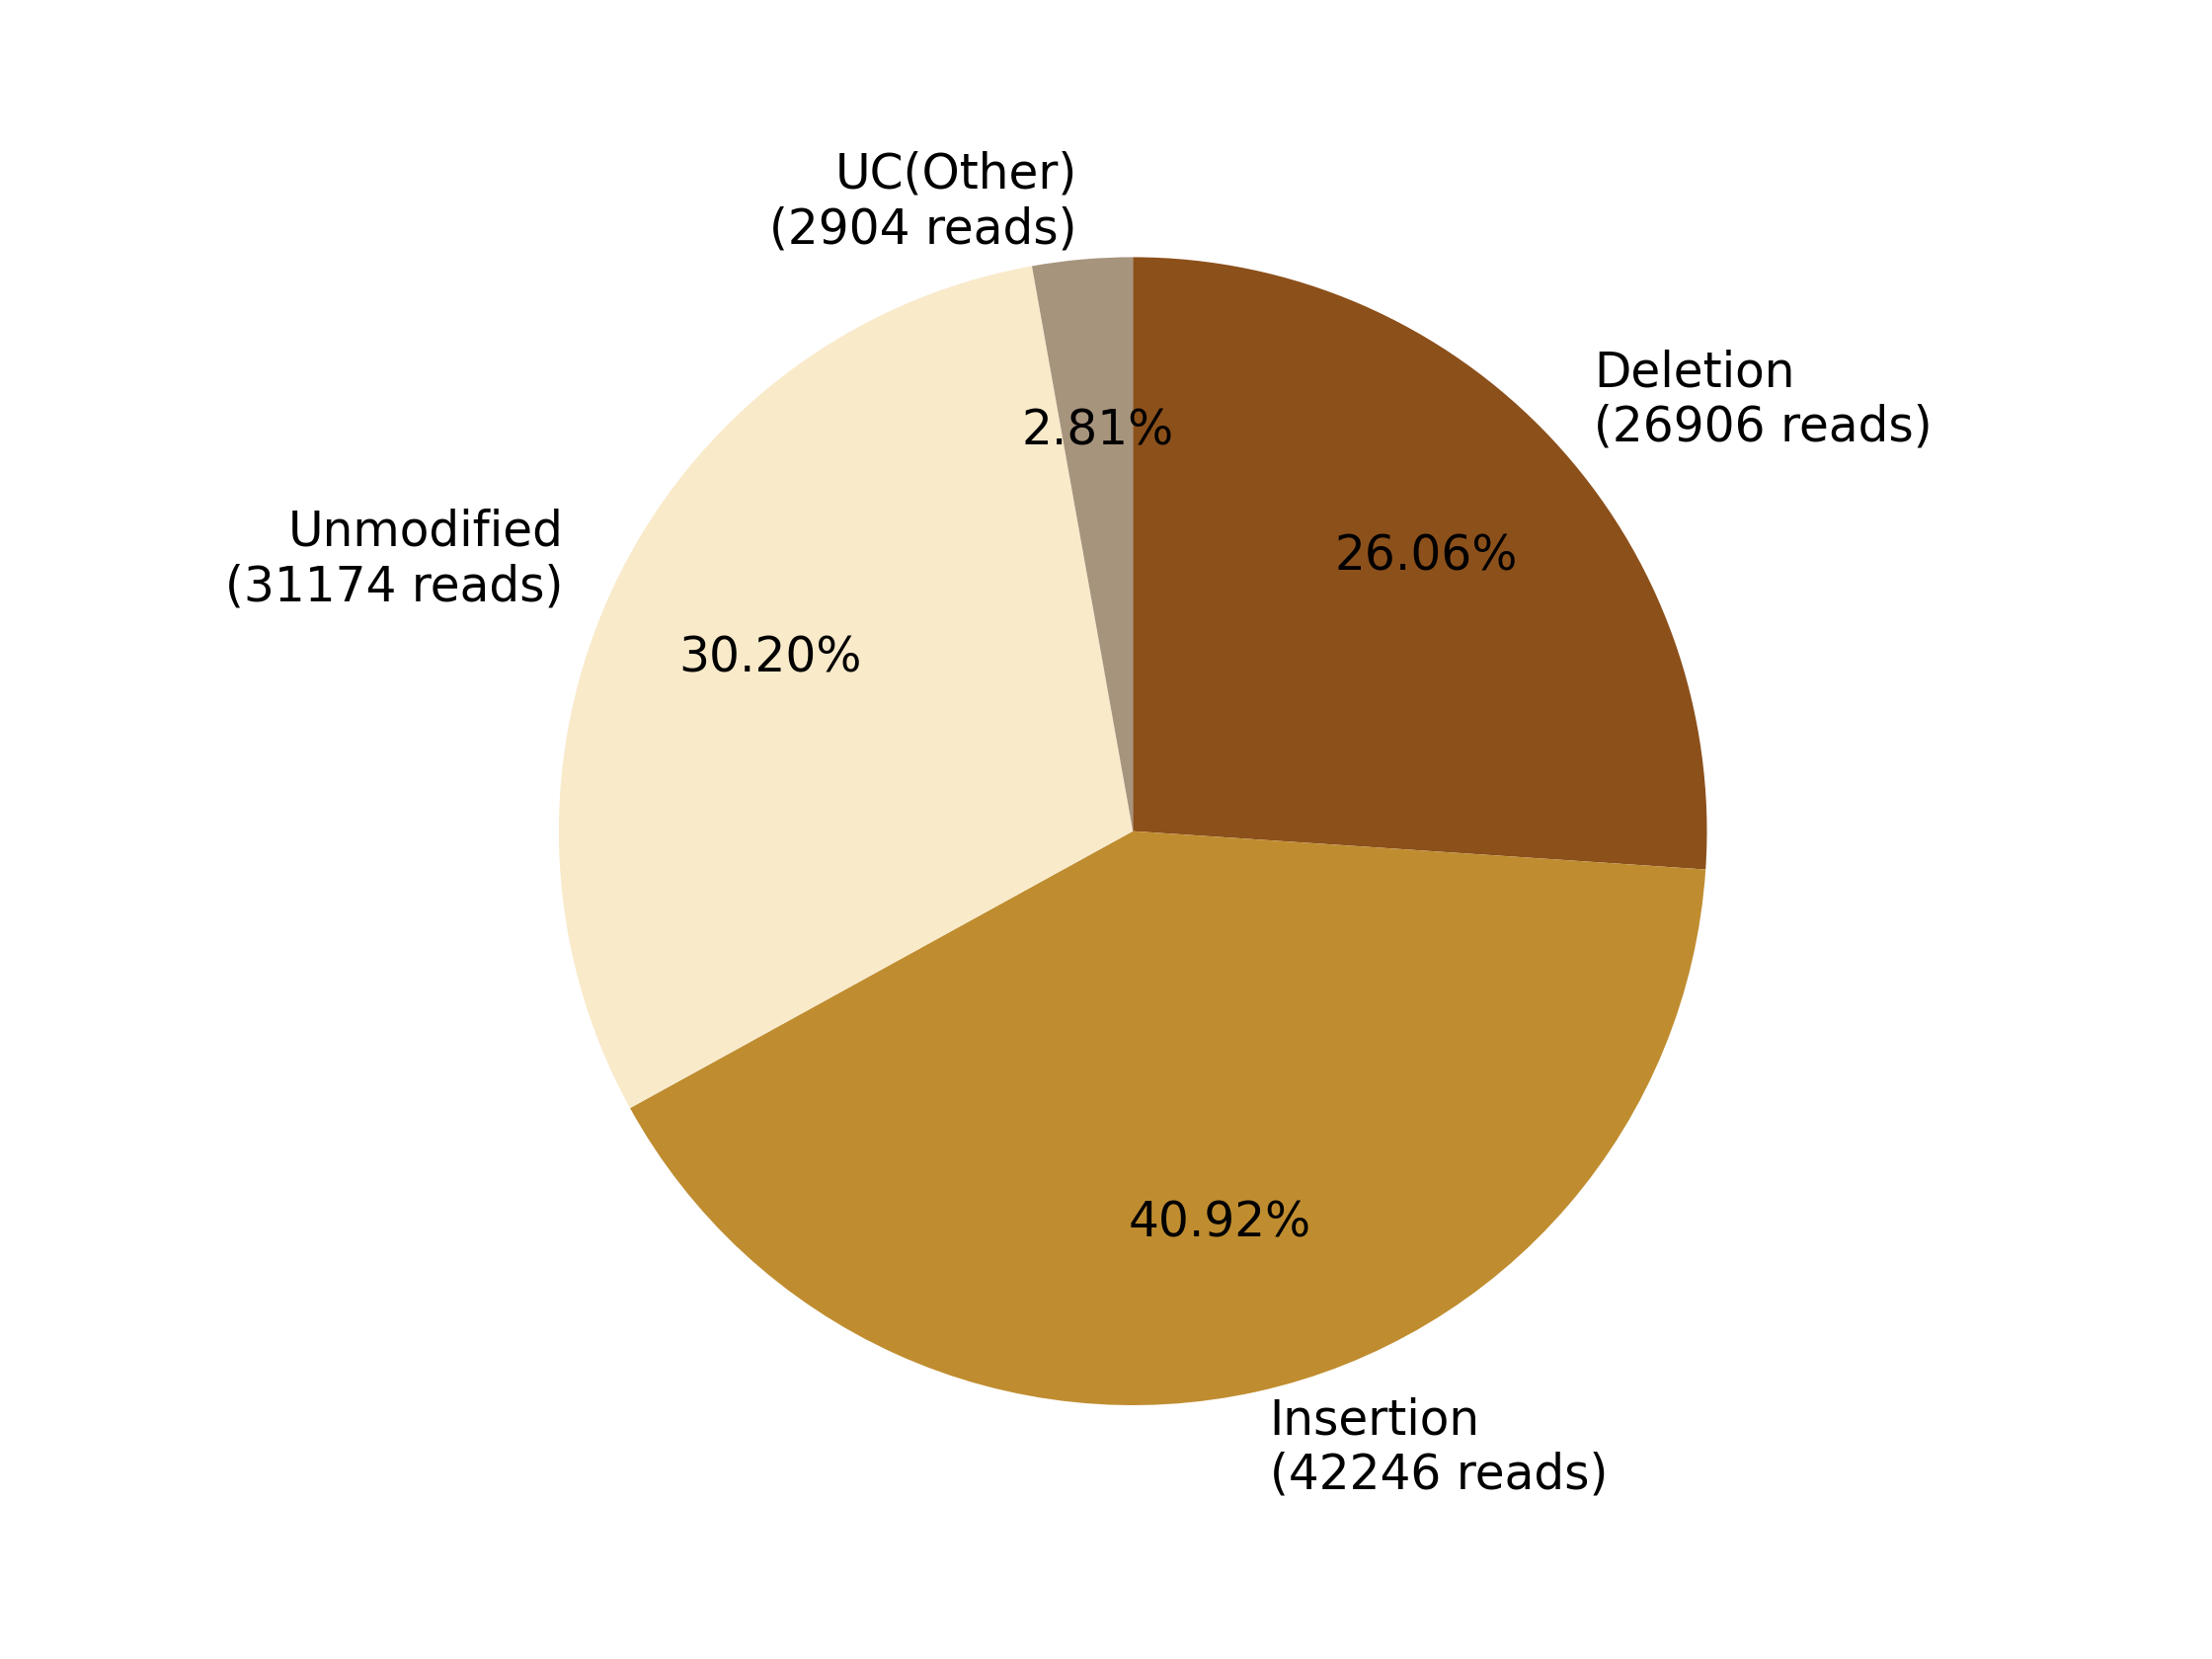

Source data for this figure (header and first rows):
0, 1, 2, 3, 4, 5, 6, 7
, , Deletion?(26906 reads), Insertion?(42246 reads), , Unmodified?(31174 reads), , UC(Other)?(2904 reads)
0, 0, 26906, 42246, 0, 31174, 0, 2904
0.0, 0.0, 26.06, 40.92, 0.0, 30.2, 0.0, 2.813
